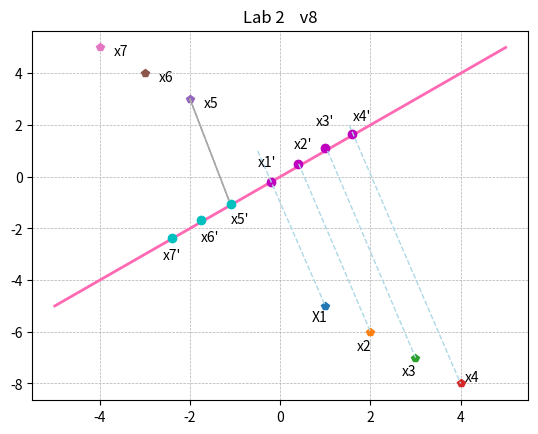

Write the Python code that produced this figure.
#Task 2
#Lowing dimentions
import numpy as np
import matplotlib.pyplot as plt

x1 = np.array([1,-5]);
x2 = np.array([2,-6]);
x3 = np.array([3,-7]);
x4 = np.array([4, -8]);

w1=4
w2=4

x5 = np.array([-2, 3]);
x6 = np.array([-3, 4]);
x7 = np.array([-4, 5]);



m1 = (1/w1)*(x1+x2+x3+x4)
m2 = (1/w2)*(x5+x6+x7)

print("Среднее значение векторов класса 1:",m1)
print("Среднее значение векторов класса 2:",m2)

minus1=np.array([(x1-m1),(x2-m1),(x3-m1),(x4-m1)])
minus1_t=minus1.transpose()
s1 = np.dot(minus1_t,minus1)

minus2=np.array([(x5-m2),(x6-m2),(x7-m2)])
minus2_t=minus2.transpose()
s2 = np.dot(minus2_t,minus2)
s=s1+s2
w = np.around(np.dot((1/s),(m1-m2)),decimals = 1)
print("Матрица расброса векторов класса 1:",s1)
print("Матрица расброса векторов класса 2:",s2)
print("Матрица расброса векторов всей выборки:",s)
print("Линейный дискриминант:",w)

x1_ = np.dot(w,x1.reshape(2,1))
x2_ = np.dot(w,x2.reshape(2,1))
x3_ = np.around(np.dot(w,x3.reshape(2,1)),decimals=1)
x4_ = np.around(np.dot(w,x4.reshape(2,1)),decimals=1)
x5_ = np.dot(w,x5.reshape(2,1))
x6_ = np.around(np.dot(w,x6.reshape(2,1)),decimals=1)
x7_ = np.dot(w,x7.reshape(2,1))


print(x1_,"\n",x2_,"\n",x3_,"\n",x4_,"\n",x5_,"\n",x6_,"\n",x7_,"\n")
plt.title("Lab 2    v8")
plt.grid('blue',linestyle ='--',linewidth=0.5)
t=np.linspace(-5,5)
plt.plot(t,t,'hotpink',linewidth=2)

plt.plot(x1[0],x1[1],'p')
plt.annotate("X1",xy = (1,-5),xytext=(0.7,-5.6))
plt.plot(x2[0],x2[1],'p')
plt.annotate("x2",xy = (2,-6),xytext=(1.7, -6.7))
plt.plot(x3[0],x3[1],'p')
plt.annotate("x3",xy = (3,-7),xytext=(2.7,-7.7))
plt.plot(x4[0],x4[1],'p')
plt.annotate("x4",xy = (4,-8),xytext=(4.1,-7.9))
plt.plot(x5[0],x5[1],'p')
plt.annotate("x5",xy = (-2,3),xytext=(-1.7, 2.7))
plt.plot(x6[0],x6[1],'p')
plt.annotate("x6",xy = (-3,4),xytext=(-2.7, 3.7))
plt.plot(x7[0],x7[1],'p')
plt.annotate("x7",xy = (-4,5),xytext=(-3.7,4.7))

plt.plot(-0.2, -0.2, 'o m')
l1=np.linspace(-0.5,1)
l2=np.linspace(1,-5)
plt.plot(l1,l2,'lightblue',linestyle='--',linewidth=1)
plt.annotate('x1\'',xy=(-0.2, -0.2),xytext=(-0.5,0.4))

plt.plot(0.4, 0.5, 'o m')
l1=np.linspace(0.41,2)
l2=np.linspace(0.5,-6)
plt.plot(l1,l2,'lightblue',linestyle='--',linewidth=1)
plt.annotate('x2\'',xy=(0.4, 0.5),xytext=(0.3,1.1))

plt.plot(1, 1.1, 'o m')
l1=np.linspace(1.05,3)
l2=np.linspace(1,-7)
plt.plot(l1,l2,'lightblue',linestyle='--',linewidth=1)
plt.annotate('x3\'',xy=(1, 1.1),xytext=(0.8,2))



plt.plot(1.6, 1.67, 'o m')
l1=np.linspace(1.53,4)
l2=np.linspace(2,-8)
plt.plot(l1,l2,'lightblue',linestyle='--',linewidth=1)
plt.annotate('x4\'',xy=(1.6, 1.67),xytext=(1.6,2.2))

plt.plot(-1.1, -1.06, 'o c')
l1=np.linspace(-1.14,-2)
l2=np.linspace(-0.9,3)
plt.plot(l1,l2,'darkgray',linestyle='-',linewidth=1)
plt.annotate('x5\'',xy=(-1.1, -1.06),xytext=(-1.1,-1.8))


plt.plot(-1.76, -1.67, 'o c')
l1=np.linspace(-1.14,-2)
l2=np.linspace(-0.9,3)
plt.plot(l1,l2,'darkgray',linestyle='--',linewidth=1)
plt.annotate('x6\'',xy=(-1.76, -1.67),xytext=(-1.76,-2.5))


plt.plot(-2.4, -2.39, 'o c')
l1=np.linspace(-1.14,-2)
l2=np.linspace(-0.9,3)
plt.plot(l1,l2,'darkgray',linestyle='-',linewidth=1)
plt.annotate('x7\'',xy=(-2.4, -2.39),xytext=(-2.6,-3.2))


plt.show()
